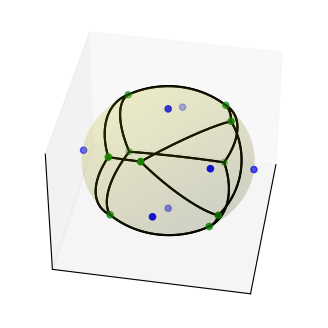

Write Python code to recreate this figure.
import numpy as np
import matplotlib.pyplot as plt
from scipy.spatial import SphericalVoronoi, geometric_slerp
from mpl_toolkits.mplot3d import proj3d
# set input data
points = np.array([[0, 0, 1], [0, 0, -1], [1, 0, 0],
                   [0, 1, 0], [0, -1, 0], [-1, 0, 0],
                    [0.5, 0.5, 0.5],
                      ])

points = np.array([point/np.linalg.norm(point) for point in points])
print(points)

radius = 1
center = np.array([0, 0, 0])
sv = SphericalVoronoi(points, radius, center)

# sort vertices (optional, helpful for plotting)
sv.sort_vertices_of_regions()
t_vals = np.linspace(0, 1, 2000)
fig = plt.figure()
ax = fig.add_subplot(111, projection='3d')
# plot the unit sphere for reference (optional)
u = np.linspace(0, 2 * np.pi, 100)
v = np.linspace(0, np.pi, 100)
x = np.outer(np.cos(u), np.sin(v))
y = np.outer(np.sin(u), np.sin(v))
z = np.outer(np.ones(np.size(u)), np.cos(v))
ax.plot_surface(x, y, z, color='y', alpha=0.1)
# plot generator points
ax.scatter(points[:, 0], points[:, 1], points[:, 2], c='b')
# plot Voronoi vertices
ax.scatter(sv.vertices[:, 0], sv.vertices[:, 1], sv.vertices[:, 2],
                   c='g')
# indicate Voronoi regions (as Euclidean polygons)
for region in sv.regions:
   n = len(region)
   for i in range(n):
       start = sv.vertices[region][i]
       end = sv.vertices[region][(i + 1) % n]
       result = geometric_slerp(start, end, t_vals)
       ax.plot(result[..., 0],
               result[..., 1],
               result[..., 2],
               c='k')
ax.azim = 10
ax.elev = 40
_ = ax.set_xticks([])
_ = ax.set_yticks([])
_ = ax.set_zticks([])
fig.set_size_inches(4, 4)
plt.savefig('foo.png')